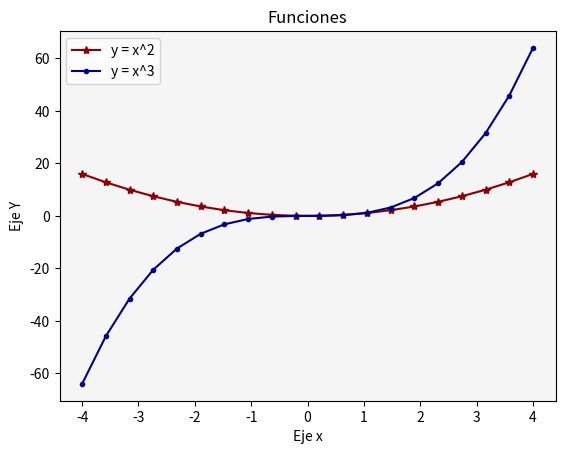

The script that saved this image:
# Matplotlib [Python]
# Ejercicios de práctica

# [redacted]
# Version: 2.0

# IMPORTANTE: NO borrar los comentarios
# que aparecen en verde con el hashtag "#"

# Ejercicios de matplotlib
import numpy as np
import matplotlib.pyplot as plt


if __name__ == '__main__':
    print("Bienvenidos a otra clase de Inove con Python")
    print("Line Plot")

    # NOTA: aproveche los ejemplos "multi_line_plot" de clase

    # Se desea graficar varias funciones en un mismmo gráfico (axe)

    # Las funciones que se desean implementar y graficar son:
    # y1 = x**2
    # y2 = x**3

    # Su implementación ya está disponible, es la siguiente:
    x = list(np.linspace(-4, 4, 20))

    y1 = []
    for i in x:
        y1.append(i**2)

    y2 = []
    for i in x:
        y2.append(i**3)

    # Alumno: Realizar un gráfico que representen las dos funciones
    # Para ello se debe llamar dos veces a "plot" con el mismo "ax"

    # Se debe colocar en la leyenda la función que representa
    # cada función

    # Cada función dibujarla con un color distinto
    # a su elección

    # Crear acá su gráfico

    fig = plt.figure()
    ax = fig.add_subplot()    

    ax.plot(x, y1, color = "darkred", marker = "*", label = "y = x^2" )
    ax.plot(x, y2, color = "darkblue", marker = "." ,label = "y = x^3")
    ax.set_title("Funciones")
    ax.set_facecolor("whitesmoke")
    ax.set_ylabel("Eje Y")
    ax.set_xlabel("Eje x")
    ax.legend()

    plt.show()

    print("terminamos")
